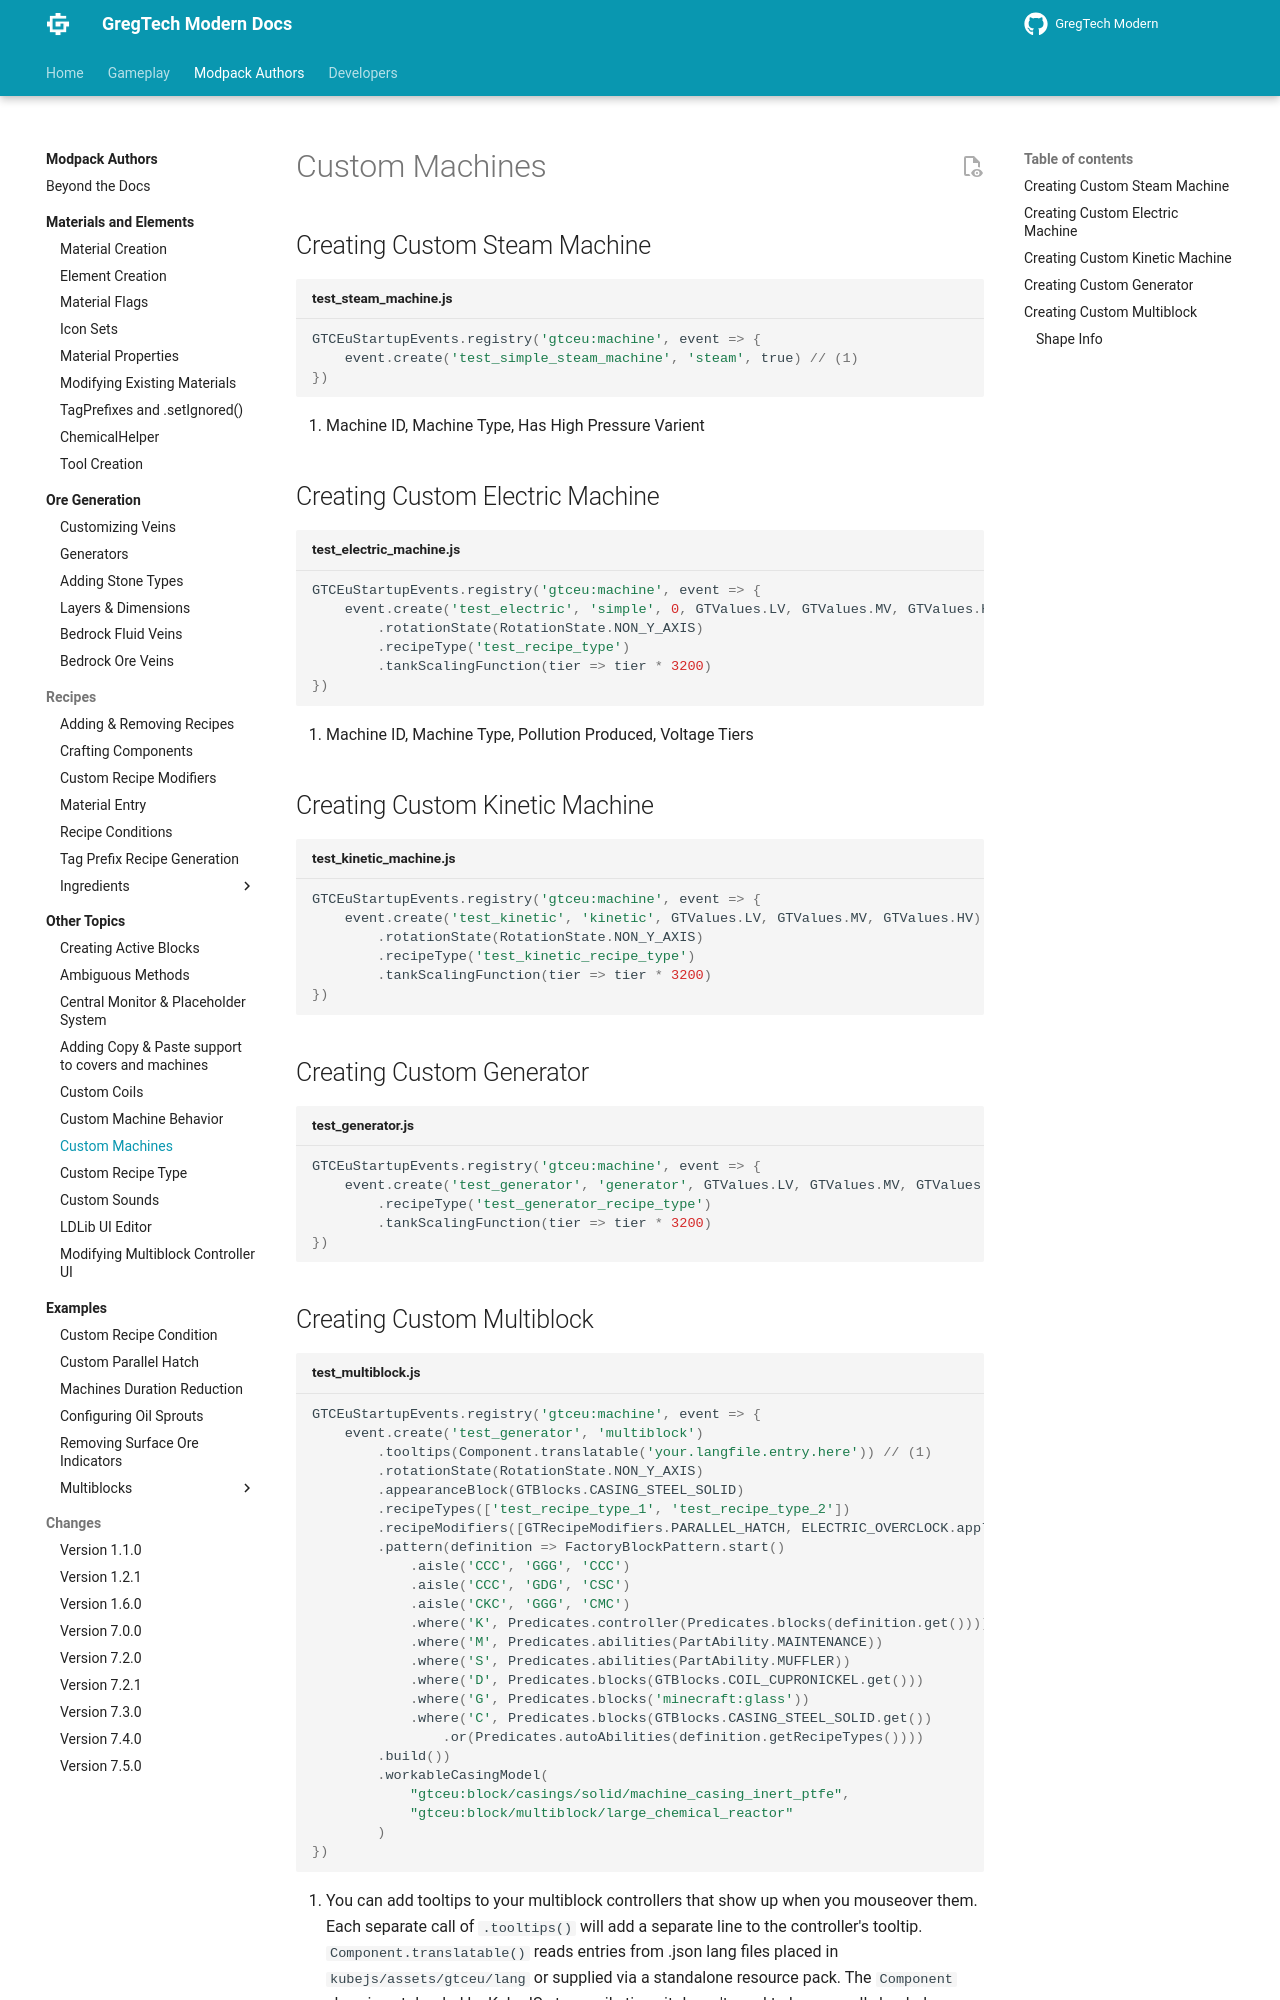

repository: randomusert-s-mods/gregtech-ceu-modern · page: 1.21/Modpacks/Other-Topics/Custom-Machines/index.html · generator: mkdocs

---
title: Custom Machines
---


# Custom Machines


## Creating Custom Steam Machine

```js title="test_steam_machine.js"
GTCEuStartupEvents.registry('gtceu:machine', event => {
    event.create('test_simple_steam_machine', 'steam', true) // (1)
})
```

1. Machine ID, Machine Type, Has High Pressure Varient


## Creating Custom Electric Machine

```js title="test_electric_machine.js"
GTCEuStartupEvents.registry('gtceu:machine', event => {
    event.create('test_electric', 'simple', 0, GTValues.LV, GTValues.MV, GTValues.HV) // (1)
        .rotationState(RotationState.NON_Y_AXIS)
        .recipeType('test_recipe_type')
        .tankScalingFunction(tier => tier * 3200)
})
```


1. Machine ID, Machine Type, Pollution Produced, Voltage Tiers



## Creating Custom Kinetic Machine

```js title="test_kinetic_machine.js"
GTCEuStartupEvents.registry('gtceu:machine', event => {
    event.create('test_kinetic', 'kinetic', GTValues.LV, GTValues.MV, GTValues.HV)
        .rotationState(RotationState.NON_Y_AXIS)
        .recipeType('test_kinetic_recipe_type')
        .tankScalingFunction(tier => tier * 3200)
})
```


## Creating Custom Generator

```js title="test_generator.js"
GTCEuStartupEvents.registry('gtceu:machine', event => {
    event.create('test_generator', 'generator', GTValues.LV, GTValues.MV, GTValues.HV) // (1)
        .recipeType('test_generator_recipe_type')
        .tankScalingFunction(tier => tier * 3200)
})
```
